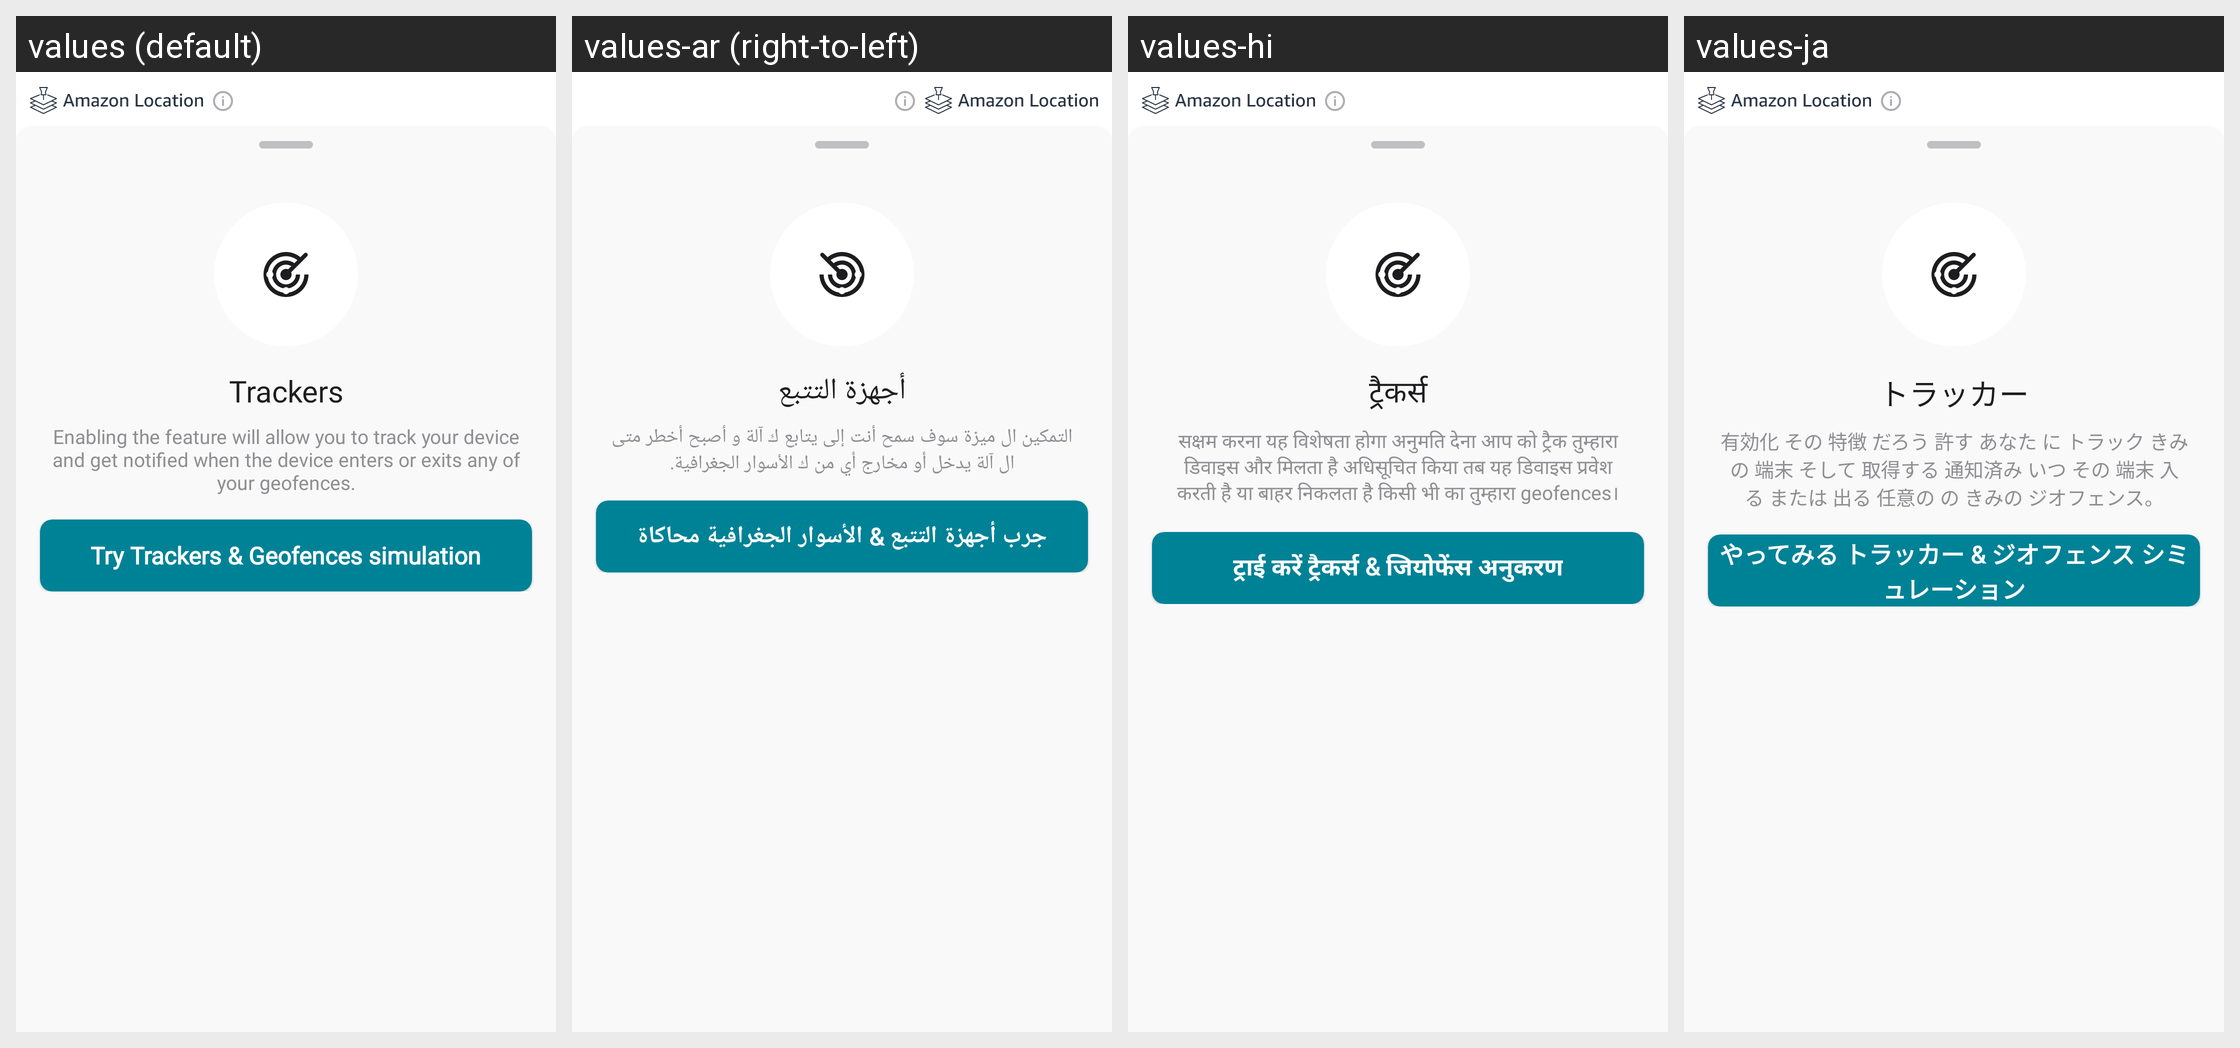

Here is an Android app screen in its default locale and in the app's own translations. Write out the translated-string differences for the strings that appear on this screen.
Android screen res/layout/bottom_sheet_tracking.xml rendered under 4 locales, left to right: values (default), values-ar (right-to-left), values-hi, values-ja. Device: Nexus 5 (rendered at 1080×1920; each locale shown at half size, 540×960, under a caption strip naming it); theme Theme.AmazonLocation.
Other locales in the repository, not shown: values-de, values-es, values-fr, values-it, values-iw, values-ko, values-pt, values-zh-rCN, values-zh-rTW.
Strings drawn on this screen, with the default value and each locale's value (text and hints the layout hard-codes, and strings that could not be matched under every locale, appear in the picture but are not listed):

menu_tracking
  values: Trackers
  values-ar: أجهزة التتبع
  values-hi: ट्रैकर्स
  values-ja: トラッカー

label_enable_tracking_detail
  values: Enabling the feature will allow you to track your device and get notified when the device enters or exits any of your geofences.
  values-ar: التمكين ال ميزة سوف سمح أنت إلى يتابع ك آلة و أصبح أخطر متى ال آلة يدخل أو مخارج أي من ك الأسوار الجغرافية.
  values-hi: सक्षम करना यह विशेषता होगा अनुमति देना आप को ट्रैक तुम्हारा डिवाइस और मिलता है अधिसूचित किया तब यह डिवाइस प्रवेश करती है या बाहर निकलता है किसी भी का तुम्हारा geofences।
  values-ja: 有効化 その 特徴 だろう 許す あなた に トラック きみの 端末 そして 取得する 通知済み いつ その 端末 入る または 出る 任意の の きみの ジオフェンス。

label_try_trackers_amp_geofences_simulation
  values: Try Trackers & Geofences simulation
  values-ar: جرب أجهزة التتبع & الأسوار الجغرافية محاكاة
  values-hi: ट्राई करें ट्रैकर्स & जियोफेंस अनुकरण
  values-ja: やってみる トラッカー & ジオフェンス シミュレーション
